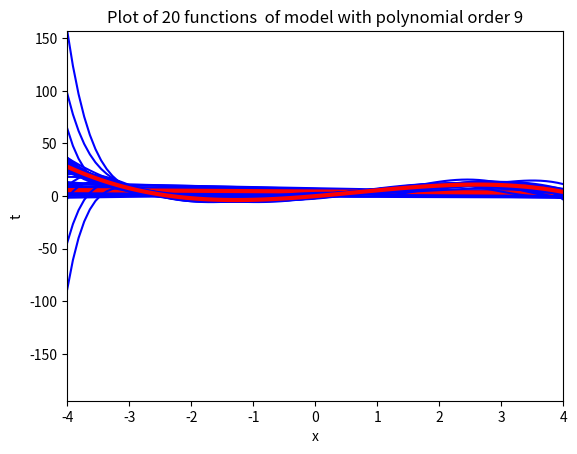

The matplotlib source for this figure:
# -*- coding: utf-8 -*-
"""
Created on Mon Oct  2 14:30:26 2017

[redacted]
"""
import numpy
import matplotlib.pyplot as plt
# Turn off annoying matplotlib warning
import warnings
warnings.filterwarnings("ignore", ".*GUI is implemented.*")
# define required procedure
#1
def true_function(x):
    """$t = 5x+x^2-0.5x^3$"""
    return (5 * x) + x**2 - (0.5 * x**3)
#2
def sample_from_function(N=100, noise_var=1000, xmin=-5., xmax=5.):
    """ Sample data from the true function.
        N: Number of samples
        Returns a noisy sample t_sample from the function
        and the true function t. """
    x = numpy.random.uniform(xmin, xmax, N)
    t = true_function(x)
    # add standard normal noise using numpy.random.randn
    # (standard normal is a Gaussian N(0, 1.0)  (i.e., mean 0, variance 1),
    #  so multiplying by numpy.sqrt(noise_var) make it N(0,standard_deviation))
    t = t + numpy.random.randn(x.shape[0])*numpy.sqrt(noise_var)  
    return x, t
#3
#This one is for generating data without noise
def sample_from_function_main(N=100, xmin=-5., xmax=5.):
    """ Sample data from the true function.
        N: Number of samples
        Returns a noisy sample t_sample from the function
        and the true function t. """
    x = numpy.random.uniform(xmin, xmax, N)
    t = true_function(x)
    return x, t

#range of random numbers
xmin = -4.
xmax = 5.
#noise variance
noise_var = 6
#creating data for test and drawing figures
testx = numpy.linspace(xmin, xmax, 100)


xmin_remove=-2
xmax_remove=2

#polynomial orders
orders = [1, 3, 5, 9]
#number of different curves we want to draw+ the main one
numberofcurves=20+1
#number of sample point we want to use to calculate w
numberofsamples=25
for i in orders:
    #seed number
    numpy.random.seed(seed=2)
    w = numpy.zeros(shape=(i + 1,numberofcurves))
    prediction_t= numpy.zeros(shape=(testx.shape[0],numberofcurves))
    for j in range(0,numberofcurves):
        if j==0:
            #without noise
            x, t = sample_from_function_main(numberofsamples, xmin, xmax)
            #with noise
        else:
            x, t = sample_from_function(numberofsamples, noise_var, xmin, xmax)   
        #print(x)
        #print(t.shape[0])
        #print('j=',j)
        # create input representation for given model polynomial order
        X = numpy.zeros(shape=(x.shape[0], i + 1))
        testX = numpy.zeros(shape=(testx.shape[0], i + 1))
        for k in range(i + 1):
            X[:, k] = numpy.power(x, k)
            testX[:, k] = numpy.power(testx, k)
        # fit model parameters
        w[:,j] = numpy.dot(numpy.linalg.inv(numpy.dot(X.T, X)), numpy.dot(X.T, t))
        #print('w=', w)
        # calculate predictions
        prediction_t[:,j]= numpy.dot(testX, w[:,j])
        #print('prediction_t=', prediction_t)
    # Plot the data and functions
    #plt.plot(testx.T, prediction_t[:,j], color='k', edgecolor='k')  
    plt.plot(testx, prediction_t, color='b')
    plt.plot(testx, prediction_t[:,0], color='r',linewidth=3)
    plt.xlabel('x')
    plt.ylabel('t')   
    # find reasonable ylim bounds
    plt.xlim(xmin_remove-2, xmax_remove+2)  # (-2,4) # (-3, 3)
    min_model = min(prediction_t.flatten())
    max_model = max(prediction_t.flatten())
    min_testvar = min(min(t), min_model)
    max_testvar = max(max(t), max_model)
    plt.ylim(min_testvar, max_testvar)  # (-400,400)
    
    ti = 'Plot of {0} functions '\
         .format(j) + \
         ' of model with polynomial order {1}' \
         .format(numberofsamples, i)
    plt.title(ti)
    plt.pause(.1)  # required on some systems so that rendering can happen
    plt.show()









plt.show()
